The GitHub repository ratanjyoti/bharatanatyam-mudra contains a labelled image folder "train_split" with 50 categories: Alapadmam, Anjali, Aralam, Ardhachandran, Ardhapathaka, Berunda, Bramaram, Chakra, Chandrakala, Chaturam, Garuda, Hamsapaksha, Hamsasyam, Kangulam, Kapith, Kapotham, Karkatta, Kartariswastika, Katakamukha 1, Katakamukha 2, Katakamukha 3, Katakavardhana, Katrimukha, Khatva, Kilaka, Kurma, Matsya, Mayura, Mrigasirsha, Mukulam, Mushti, Nagabandha, Padmakosha, Pasha, Pathaka, Pushpaputa, Sakata, Samputa, Sarpasirsha, Shanka, Shivalinga, Shukatundam, Sikharam, Simhamukham, Suchi, Swastikam, Tamarachudam, Tripathaka, Trishulam, Varaha. Examples follow, each with its label.

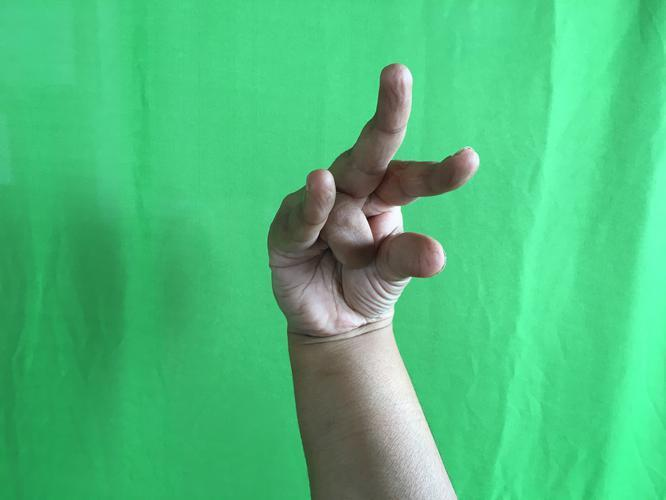
Label: Kangulam

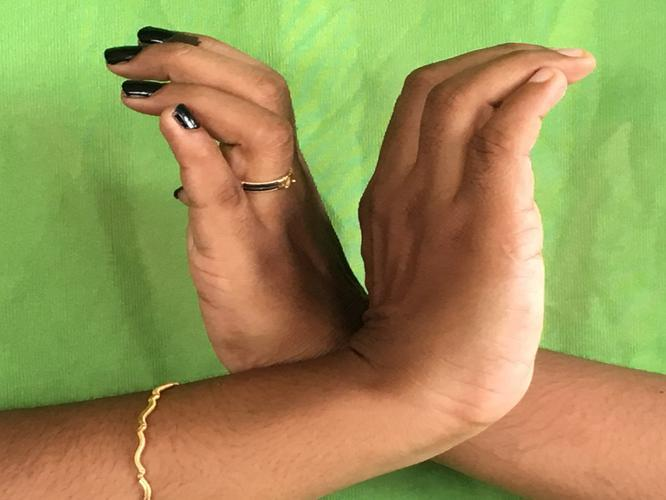
Label: Nagabandha

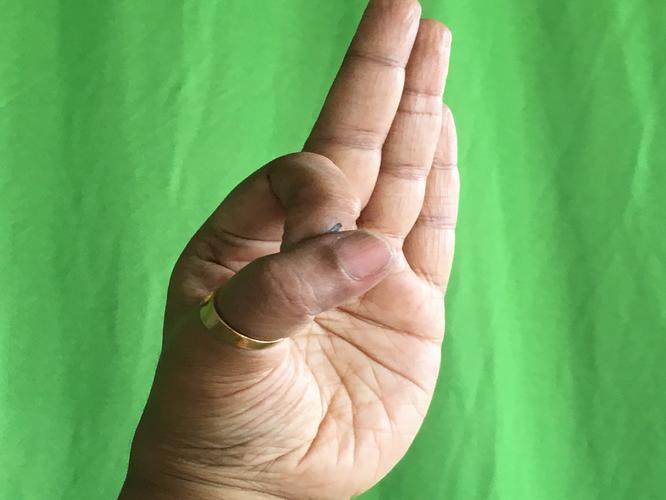
Label: Aralam

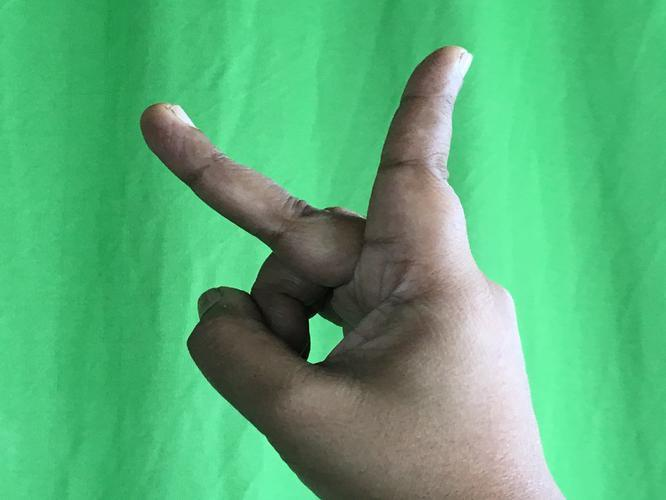
Label: Katrimukha

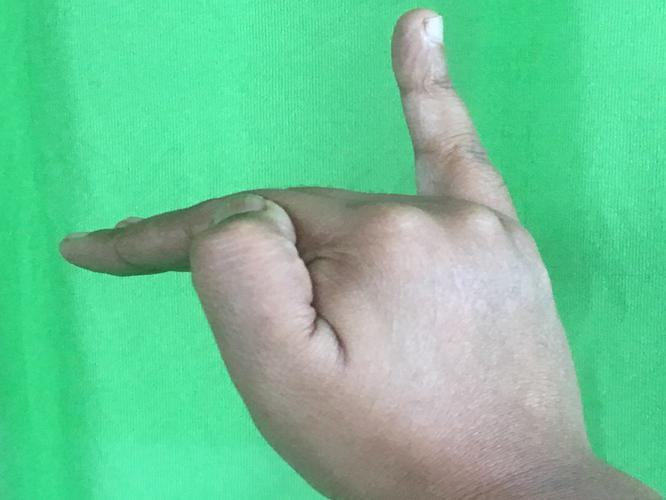
Label: Hamsapaksha

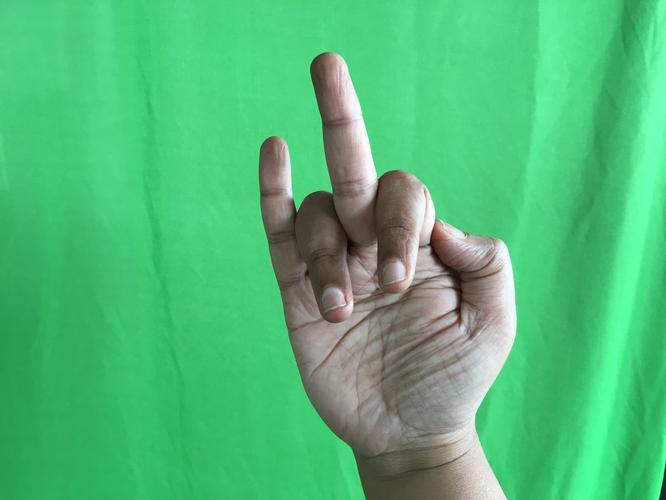
Label: Shukatundam
